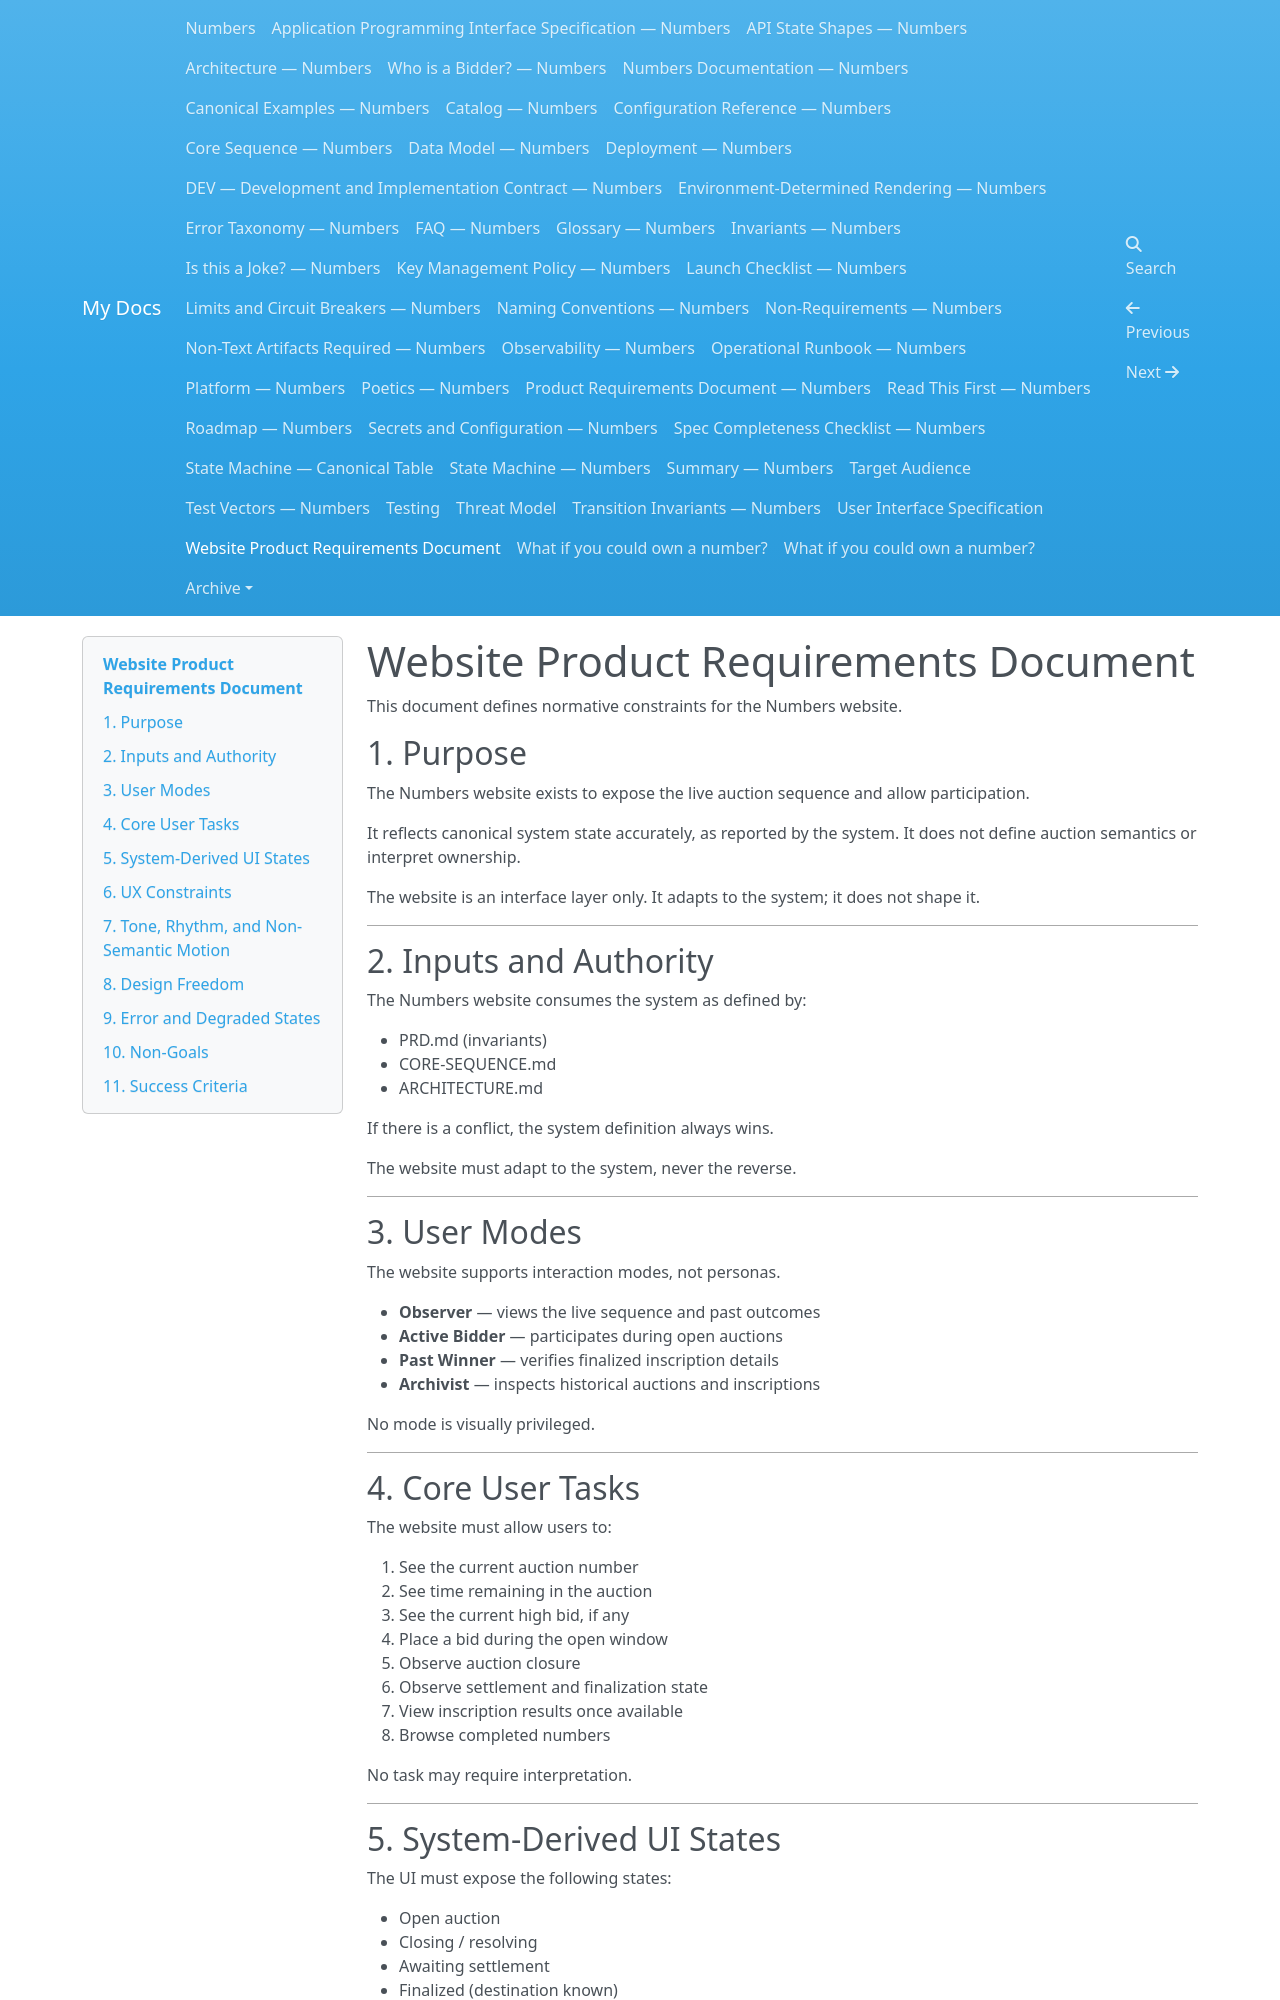

repository: dannygoldfield/numbers-docs · page: WEBSITE-PRD/index.html · generator: mkdocs

# Website Product Requirements Document

This document defines normative constraints for the Numbers website.

## 1. Purpose

The Numbers website exists to expose the live auction sequence and allow participation.

It reflects canonical system state accurately, as reported by the system.
It does not define auction semantics or interpret ownership.

The website is an interface layer only.
It adapts to the system; it does not shape it.

---

## 2. Inputs and Authority

The Numbers website consumes the system as defined by:

- PRD.md (invariants)
- CORE-SEQUENCE.md
- ARCHITECTURE.md

If there is a conflict, the system definition always wins.

The website must adapt to the system, never the reverse.

---

## 3. User Modes

The website supports interaction modes, not personas.

- **Observer** — views the live sequence and past outcomes
- **Active Bidder** — participates during open auctions
- **Past Winner** — verifies finalized inscription details
- **Archivist** — inspects historical auctions and inscriptions

No mode is visually privileged.

---

## 4. Core User Tasks

The website must allow users to:

1. See the current auction number
2. See time remaining in the auction
3. See the current high bid, if any
4. Place a bid during the open window
5. Observe auction closure
6. Observe settlement and finalization state
7. View inscription results once available
8. Browse completed numbers

No task may require interpretation.

---

## 5. System-Derived UI States

The UI must expose the following states:

- Open auction
- Closing / resolving
- Awaiting settlement
- Finalized (destination known)
- Inscribing
- Inscribed (canonical txid and satpoint visible)
- Degraded (partial or delayed data)

All states must be visible.
No state may be hidden to simplify presentation.

---
